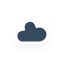
t = 0.00 s
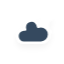
t = 5.00 s
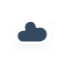
t = 5.75 s
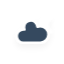
t = 6.50 s
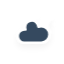
t = 7.25 s
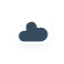
t = 8.00 s

The animated SVG that drew these frames (rendered in a browser with its animation timeline set to each time). Animation: 4 CSS @keyframes rules; frames cover the first 8.00 s, repeats indefinitely.

<?xml version="1.0" encoding="utf-8"?>
<!-- (c) ammap.com | SVG weather icons -->
<svg
    version="1.1"
    xmlns="http://www.w3.org/2000/svg"
    xmlns:xlink="http://www.w3.org/1999/xlink"
    width="64"
    height="64"
    viewbox="0 0 64 64">
    <defs>
        <filter id="blur" width="200%" height="200%">
            <feGaussianBlur in="SourceAlpha" stdDeviation="3"/>
            <feOffset dx="0" dy="4" result="offsetblur"/>
            <feComponentTransfer>
                <feFuncA type="linear" slope="0.05"/>
            </feComponentTransfer>
            <feMerge>
                <feMergeNode/>
                <feMergeNode in="SourceGraphic"/>
            </feMerge>
        </filter>
        <style type="text/css"><![CDATA[
/*
** CLOUDS
*/
@keyframes am-weather-cloud-2 {
  0% {
    -webkit-transform: translate(0px,0px);
       -moz-transform: translate(0px,0px);
        -ms-transform: translate(0px,0px);
            transform: translate(0px,0px);
  }

  50% {
    -webkit-transform: translate(2px,0px);
       -moz-transform: translate(2px,0px);
        -ms-transform: translate(2px,0px);
            transform: translate(2px,0px);
  }

  100% {
    -webkit-transform: translate(0px,0px);
       -moz-transform: translate(0px,0px);
        -ms-transform: translate(0px,0px);
            transform: translate(0px,0px);
  }
}

.am-weather-cloud-2 {
  -webkit-animation-name: am-weather-cloud-2;
     -moz-animation-name: am-weather-cloud-2;
          animation-name: am-weather-cloud-2;
  -webkit-animation-duration: 3s;
     -moz-animation-duration: 3s;
          animation-duration: 3s;
  -webkit-animation-timing-function: linear;
     -moz-animation-timing-function: linear;
          animation-timing-function: linear;
  -webkit-animation-iteration-count: infinite;
     -moz-animation-iteration-count: infinite;
          animation-iteration-count: infinite;
}

/*
** MOON
*/
@keyframes am-weather-moon {
  0% {
    -webkit-transform: rotate(0deg);
       -moz-transform: rotate(0deg);
        -ms-transform: rotate(0deg);
            transform: rotate(0deg);
  }

  50% {
    -webkit-transform: rotate(15deg);
       -moz-transform: rotate(15deg);
        -ms-transform: rotate(15deg);
            transform: rotate(15deg);
  }

  100% {
    -webkit-transform: rotate(0deg);
       -moz-transform: rotate(0deg);
        -ms-transform: rotate(0deg);
            transform: rotate(0deg);
  }
}

.am-weather-moon {
  -webkit-animation-name: am-weather-moon;
     -moz-animation-name: am-weather-moon;
      -ms-animation-name: am-weather-moon;
          animation-name: am-weather-moon;
  -webkit-animation-duration: 6s;
     -moz-animation-duration: 6s;
      -ms-animation-duration: 6s;
          animation-duration: 6s;
  -webkit-animation-timing-function: linear;
     -moz-animation-timing-function: linear;
      -ms-animation-timing-function: linear;
          animation-timing-function: linear;
  -webkit-animation-iteration-count: infinite;
     -moz-animation-iteration-count: infinite;
      -ms-animation-iteration-count: infinite;
          animation-iteration-count: infinite;
  -webkit-transform-origin: 12.5px 15.15px 0; /* TODO FF CENTER ISSUE */
     -moz-transform-origin: 12.5px 15.15px 0; /* TODO FF CENTER ISSUE */
      -ms-transform-origin: 12.5px 15.15px 0; /* TODO FF CENTER ISSUE */
          transform-origin: 12.5px 15.15px 0; /* TODO FF CENTER ISSUE */
}

@keyframes am-weather-moon-star-1 {
  0% {
    opacity: 0;
  }

  100% {
    opacity: 1;
  }
}

.am-weather-moon-star-1 {
  -webkit-animation-name: am-weather-moon-star-1;
     -moz-animation-name: am-weather-moon-star-1;
      -ms-animation-name: am-weather-moon-star-1;
          animation-name: am-weather-moon-star-1;
  -webkit-animation-delay: 3s;
     -moz-animation-delay: 3s;
      -ms-animation-delay: 3s;
          animation-delay: 3s;
  -webkit-animation-duration: 5s;
     -moz-animation-duration: 5s;
      -ms-animation-duration: 5s;
          animation-duration: 5s;
  -webkit-animation-timing-function: linear;
     -moz-animation-timing-function: linear;
      -ms-animation-timing-function: linear;
          animation-timing-function: linear;
  -webkit-animation-iteration-count: 1;
     -moz-animation-iteration-count: 1;
      -ms-animation-iteration-count: 1;
          animation-iteration-count: 1;
}

@keyframes am-weather-moon-star-2 {
  0% {
    opacity: 0;
  }

  100% {
    opacity: 1;
  }
}

.am-weather-moon-star-2 {
  -webkit-animation-name: am-weather-moon-star-2;
     -moz-animation-name: am-weather-moon-star-2;
      -ms-animation-name: am-weather-moon-star-2;
          animation-name: am-weather-moon-star-2;
  -webkit-animation-delay: 5s;
     -moz-animation-delay: 5s;
      -ms-animation-delay: 5s;
          animation-delay: 5s;
  -webkit-animation-duration: 4s;
     -moz-animation-duration: 4s;
      -ms-animation-duration: 4s;
          animation-duration: 4s;
  -webkit-animation-timing-function: linear;
     -moz-animation-timing-function: linear;
      -ms-animation-timing-function: linear;
          animation-timing-function: linear;
  -webkit-animation-iteration-count: 1;
     -moz-animation-iteration-count: 1;
      -ms-animation-iteration-count: 1;
          animation-iteration-count: 1;
}
        ]]></style>
    </defs>
    <g filter="url(#blur)" id="cloudy-night-3">
        <g transform="translate(20,10)">
            <g transform="translate(16,4), scale(0.8)">
                <g class="am-weather-moon-star-1">
                    <polygon fill="white" points="3.3,1.5 4,2.7 5.2,3.3 4,4 3.3,5.2 2.7,4 1.5,3.3 2.7,2.7" stroke="none" stroke-miterlimit="10"/>
                </g>
                <g class="am-weather-moon-star-2">
                    <polygon fill="white" points="3.3,1.5 4,2.7 5.2,3.3 4,4 3.3,5.2 2.7,4 1.5,3.3 2.7,2.7" stroke="none" stroke-miterlimit="10" transform="translate(20,10)"/>
                </g>
                <g class="am-weather-moon">
                    <path d="M14.5,13.2c0-3.7,2-6.9,5-8.7   c-1.5-0.9-3.2-1.3-5-1.3c-5.5,0-10,4.5-10,10s4.5,10,10,10c1.8,0,3.5-0.5,5-1.3C16.5,20.2,14.5,16.9,14.5,13.2z" fill="white" stroke="white" stroke-linejoin="round" stroke-width="2"/>
                </g>
            </g>
            <g class="am-weather-cloud-2">
                <path d="M47.7,35.4    c0-4.6-3.7-8.2-8.2-8.2c-1,0-1.9,0.2-2.8,0.5c-0.3-3.4-3.1-6.2-6.6-6.2c-3.7,0-6.7,3-6.7,6.7c0,0.8,0.2,1.6,0.4,2.3    c-0.3-0.1-0.7-0.1-1-0.1c-3.7,0-6.7,3-6.7,6.7c0,3.6,2.9,6.6,6.5,6.7l17.2,0C44.2,43.3,47.7,39.8,47.7,35.4z" fill="#34495e" stroke="white" stroke-linejoin="round" stroke-width="2.5" transform="translate(-20,-11)"/>
            </g>
        </g>
    </g>
</svg>
